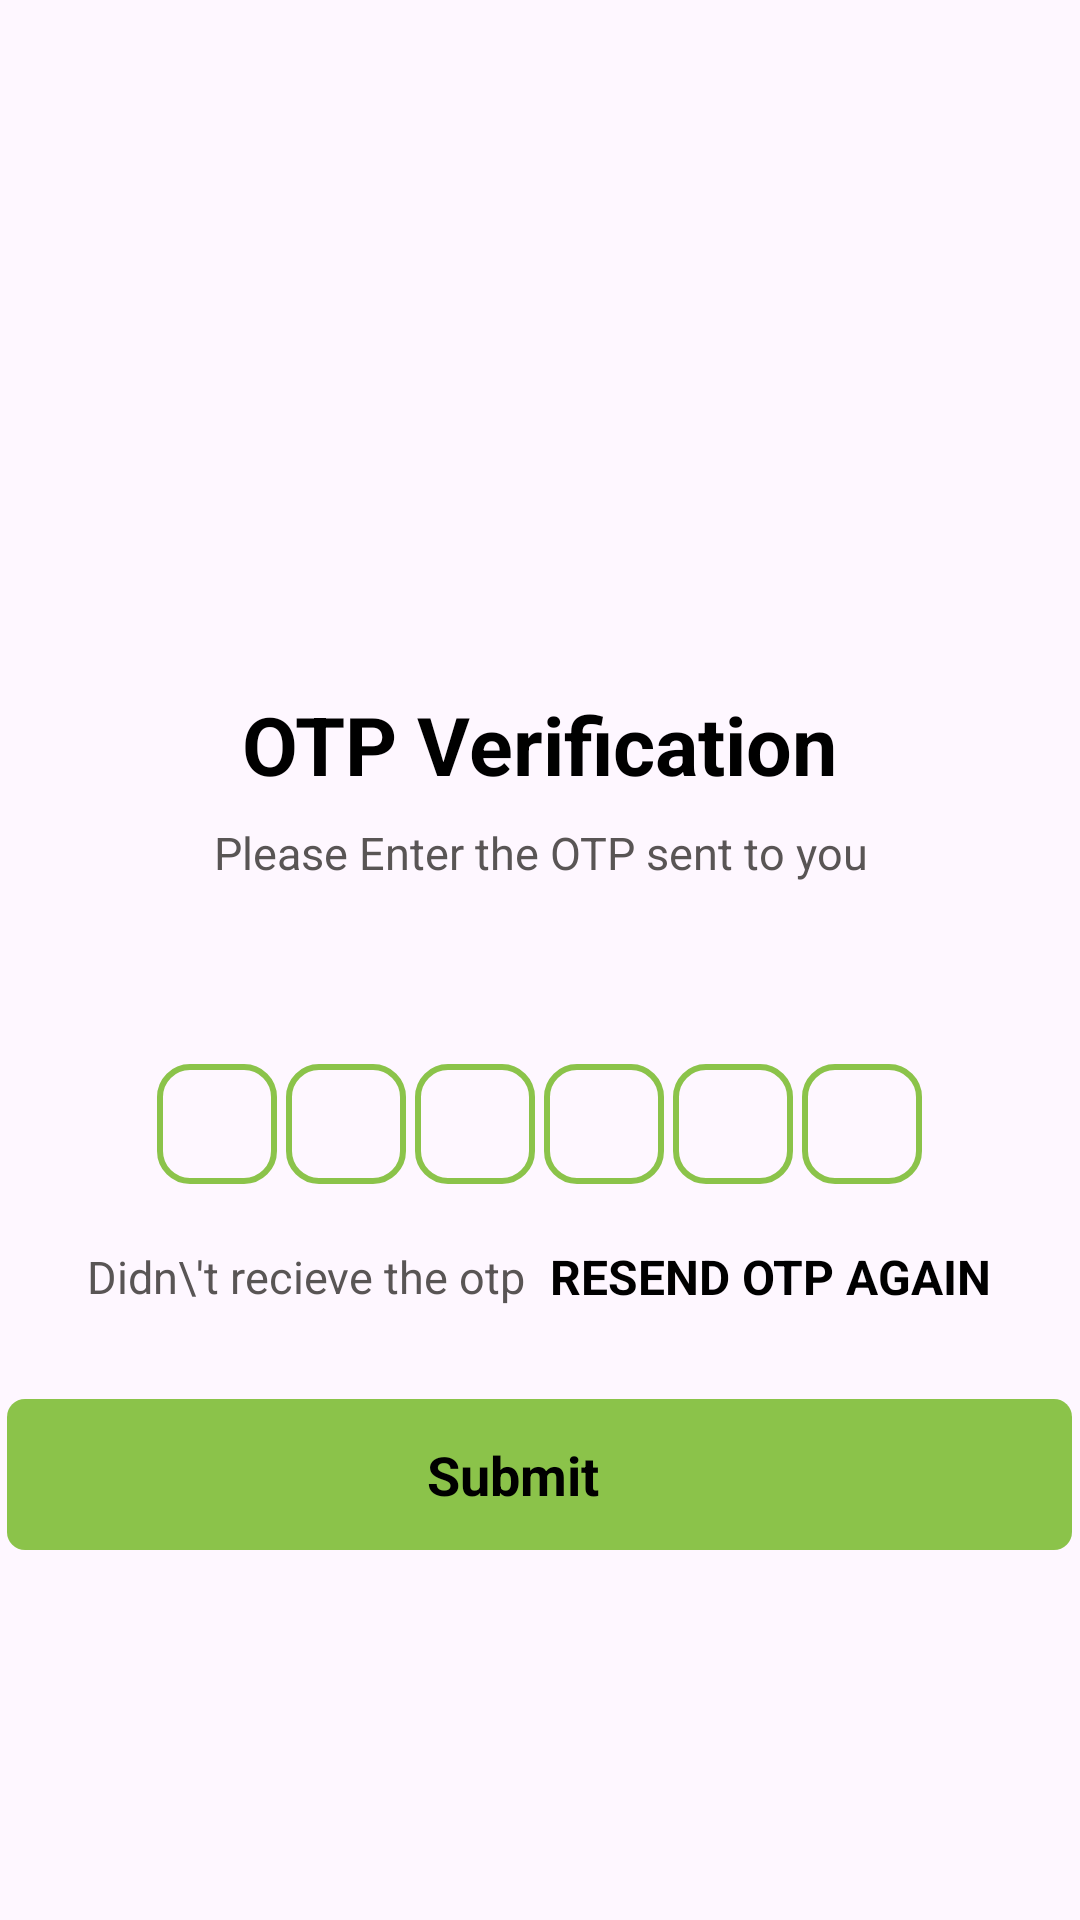

The Android layout XML behind this screen, and the referenced resources:
<!-- AndroidManifest.xml: application theme Theme.Fruits -->
<!-- res/layout/activity_verifyenterotptwo.xml -->
<?xml version="1.0" encoding="utf-8"?>
<RelativeLayout xmlns:android="http://schemas.android.com/apk/res/android"
    xmlns:app="http://schemas.android.com/apk/res-auto"
    xmlns:tools="http://schemas.android.com/tools"
    android:layout_width="match_parent"
    android:layout_height="match_parent"
    tools:context=".login.verifyenterotptwo">
    <LinearLayout
        android:layout_width="match_parent"
        android:layout_height="match_parent"
        android:gravity="center_horizontal"
        android:orientation="vertical"
        >
    <ImageView
        android:layout_width="120dp"
        android:layout_height="120dp"
        android:id="@+id/image_sendotp"
        android:layout_marginTop="80dp"
        android:src="@drawable/otp"
        />
    <TextView
        android:layout_width="wrap_content"
        android:layout_height="wrap_content"
        android:layout_marginTop="30dp"
        android:text="OTP Verification"
        android:textSize="27sp"
        android:textColor="@color/black"
        android:textStyle="bold"
        />
    <TextView
        android:layout_width="match_parent"
        android:layout_height="wrap_content"
        android:layout_marginTop="8dp"
        android:layout_marginStart="50dp"
        android:layout_marginEnd="50dp"
        android:gravity="center"
        android:text="Please Enter the OTP sent to you"
        android:textSize="15sp"
        android:textColor="#595555"
        />
    <TextView
        android:id="@+id/textmobileshownumber"
        android:layout_width="match_parent"
        android:layout_height="wrap_content"
        android:layout_marginStart="50dp"
        android:layout_marginEnd="50dp"
        android:layout_marginTop="10dp"
        android:gravity="center"
        android:textStyle="bold"
        android:textSize="15dp"
        android:textColor="#595555"
        />

        <LinearLayout
            android:layout_width="match_parent"
            android:layout_height="wrap_content"
            android:layout_marginTop="30dp"
            android:gravity="center"
            android:orientation="horizontal">

            <EditText
                android:id="@+id/inputotp1"
                android:layout_width="40dp"
                android:layout_height="40dp"
                android:background="@drawable/backgroundbox"
                android:gravity="center"
                android:imeOptions="actionNext"
                android:importantForAutofill="yes"
                android:inputType="number"
                android:maxLength="1"
                android:layout_marginEnd="3dp"
                android:textColor="@color/black"
                android:textSize="24sp"
                android:textStyle="bold"
                tools:ignore="LabelFor"
                />
            <EditText
                android:id="@+id/inputotp2"
                android:layout_width="40dp"
                android:layout_height="40dp"
                android:background="@drawable/backgroundbox"
                android:gravity="center"
                android:imeOptions="actionNext"
                android:importantForAutofill="yes"
                android:inputType="number"
                android:maxLength="1"
                android:layout_marginEnd="3dp"
                android:textColor="@color/black"
                android:textSize="24sp"
                android:textStyle="bold"
                tools:ignore="LabelFor"
                />
            <EditText
                android:id="@+id/inputotp3"
                android:layout_width="40dp"
                android:layout_height="40dp"
                android:background="@drawable/backgroundbox"
                android:gravity="center"
                android:imeOptions="actionNext"
                android:importantForAutofill="yes"
                android:inputType="number"
                android:maxLength="1"
                android:layout_marginEnd="3dp"
                android:textColor="@color/black"
                android:textSize="24sp"
                android:textStyle="bold"
                tools:ignore="LabelFor"
                />
            <EditText
                android:id="@+id/inputotp4"
                android:layout_width="40dp"
                android:layout_height="40dp"
                android:background="@drawable/backgroundbox"
                android:gravity="center"
                android:imeOptions="actionNext"
                android:importantForAutofill="yes"
                android:inputType="number"
                android:maxLength="1"
                android:layout_marginEnd="3dp"
                android:textColor="@color/black"
                android:textSize="24sp"
                android:textStyle="bold"
                tools:ignore="LabelFor"
                />
            <EditText
                android:id="@+id/inputotp5"
                android:layout_width="40dp"
                android:layout_height="40dp"
                android:background="@drawable/backgroundbox"
                android:gravity="center"
                android:imeOptions="actionNext"
                android:importantForAutofill="yes"
                android:inputType="number"
                android:maxLength="1"
                android:layout_marginEnd="3dp"
                android:textColor="@color/black"
                android:textSize="24sp"
                android:textStyle="bold"
                tools:ignore="LabelFor"
                />
            <EditText
                android:id="@+id/inputotp6"
                android:layout_width="40dp"
                android:layout_height="40dp"
                android:background="@drawable/backgroundbox"
                android:gravity="center"
                android:imeOptions="actionNext"
                android:importantForAutofill="yes"
                android:inputType="number"
                android:maxLength="1"
                android:textColor="@color/black"
                android:textSize="24sp"
                android:textStyle="bold"
                tools:ignore="LabelFor"
                />
        </LinearLayout>

        <LinearLayout
            android:layout_width="match_parent"
            android:layout_height="wrap_content"
            android:layout_marginTop="20dp"
            android:gravity="center"
            android:orientation="horizontal"
            >
            <TextView
                android:layout_width="wrap_content"
                android:layout_height="wrap_content"
                android:text="Didn\'t recieve the otp"
                android:textColor="#595555"
                android:textSize="15dp"
                />
            <TextView
                android:id="@+id/textresendotp"
                android:layout_width="wrap_content"
                android:layout_height="wrap_content"
                android:layout_marginStart="8dp"
                android:text="RESEND OTP AGAIN"
                android:layout_marginLeft="8dp"
                android:textColor="@color/black"
                android:textSize="16sp"
                android:textStyle="bold"
                />
        </LinearLayout>
        <FrameLayout
            android:layout_width="match_parent"
            android:layout_height="wrap_content"
            >
            
            <TextView
                android:id="@+id/buttonotpsubmit"
                android:layout_width="355dp"
                android:layout_height="wrap_content"
                android:layout_gravity="center"
                android:layout_margin="30dp"
                android:background="@drawable/btnbox"
                android:paddingStart="140dp"
                android:paddingTop="13dp"
                android:paddingEnd="140dp"
                android:paddingBottom="13dp"
                android:text="Submit"
                android:textColor="@color/black"
                android:textSize="18sp"
                android:textStyle="bold"

                />
            <ProgressBar
                android:id="@+id/progress_verify_otp"
                android:layout_width="35dp"
                android:layout_height="35dp"
                android:layout_gravity="center"
                android:visibility="gone"
                />
        </FrameLayout>

    </LinearLayout>

</RelativeLayout>
<!-- resources referenced by this layout -->
<resources>
  <color name="black">#FF000000</color>
  <!-- drawable backgroundbox (drawable) -->
  <?xml version="1.0" encoding="utf-8"?>
  <shape xmlns:android="http://schemas.android.com/apk/res/android" android:shape="rectangle">
      <stroke android:width="2dp" android:color="@color/green"/>
  
      <corners android:radius="10dp"/>
  
  </shape>
  <!-- drawable btnbox (drawable) -->
  <?xml version="1.0" encoding="utf-8"?>
  <shape xmlns:android="http://schemas.android.com/apk/res/android" android:shape="rectangle">
  <solid android:color="@color/green"/>
      <corners android:radius="6dp"/>
      <stroke android:color="@color/grey"/>
  </shape>
  <style name="Theme.Fruits" parent="Base.Theme.Fruits" />
  <color name="green">#8BC34A</color>
  <color name="grey">#808080</color>
  <style name="Base.Theme.Fruits" parent="Theme.Material3.Light.NoActionBar">
          
          
          <item name="colorButtonNormal">@color/green</item>
      </style>
</resources>
